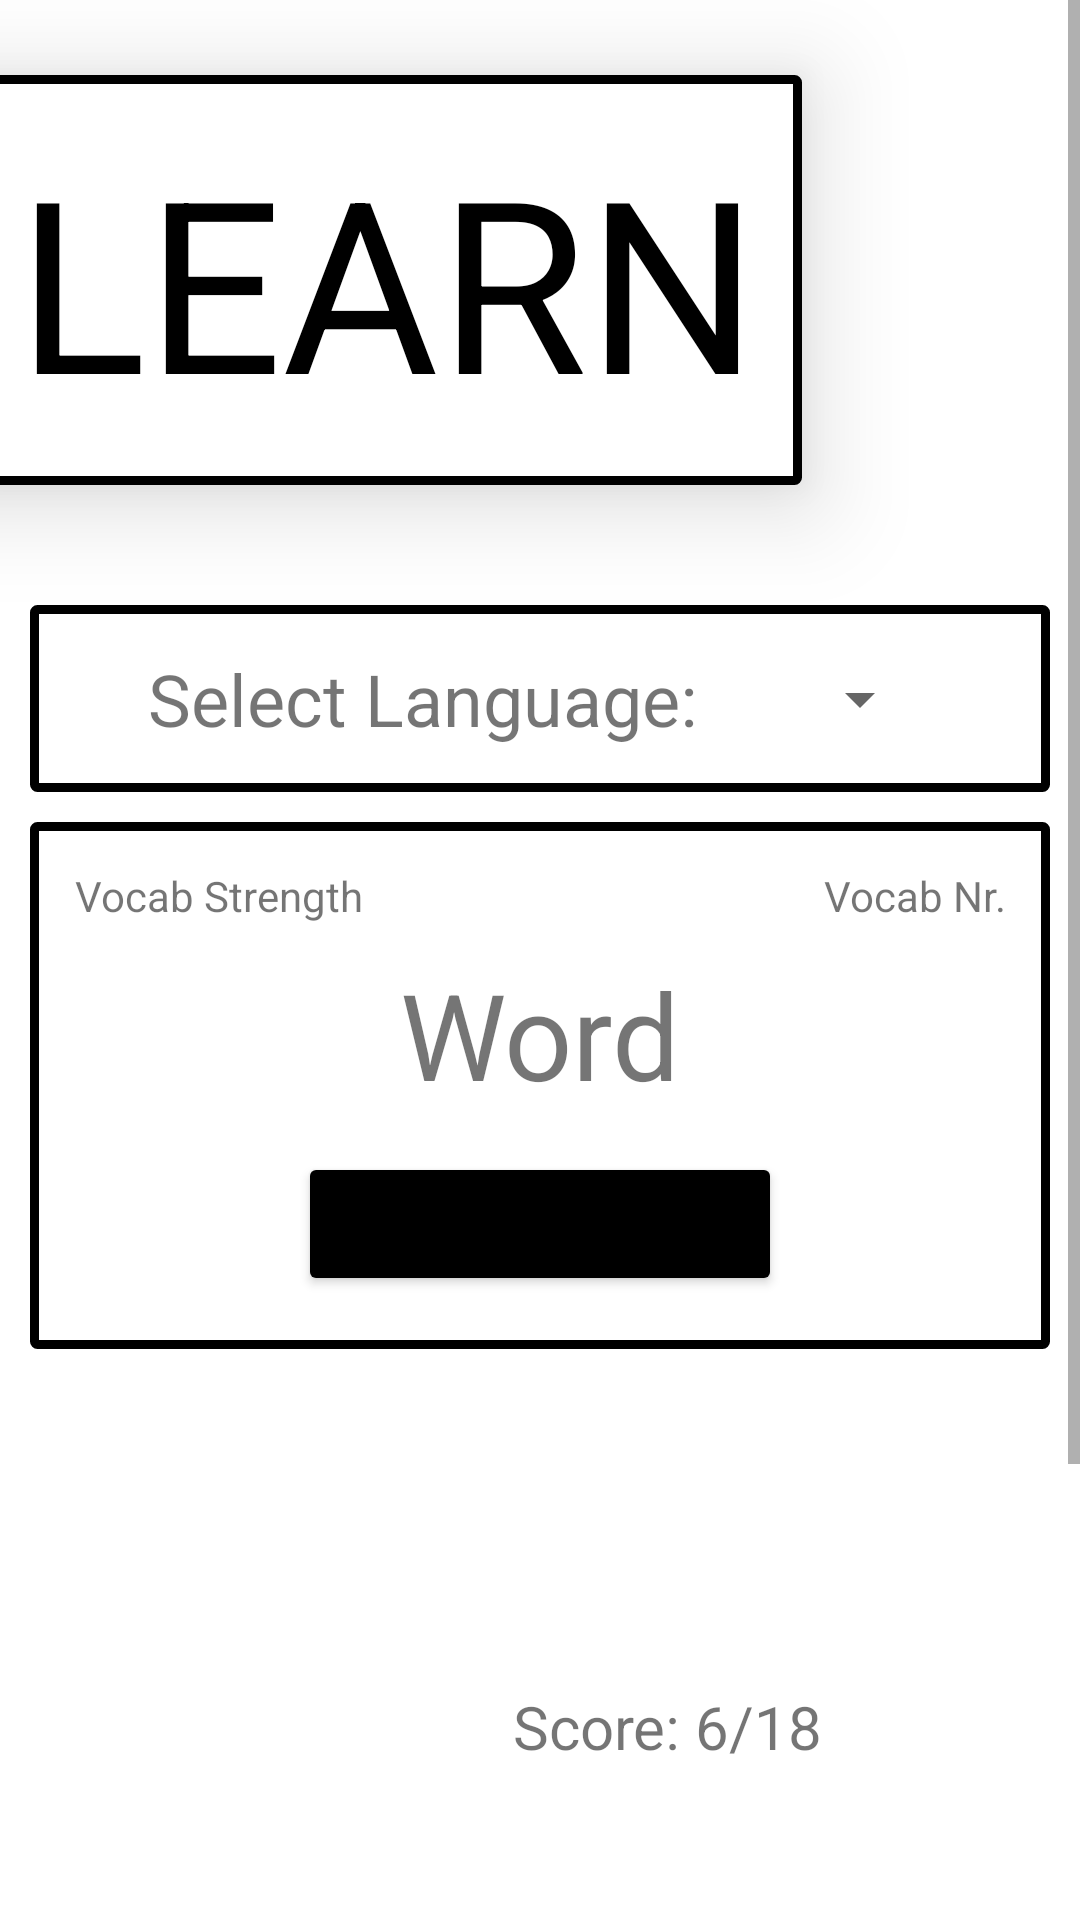

Layout XML and referenced resources for this Android screen:
<!-- AndroidManifest.xml: application theme Theme.VocabTrainer -->
<!-- res/layout/fragment_learn.xml -->
<?xml version="1.0" encoding="utf-8"?>
<FrameLayout xmlns:android="http://schemas.android.com/apk/res/android"
    xmlns:tools="http://schemas.android.com/tools"
    android:layout_width="match_parent"
    android:layout_height="match_parent"
    xmlns:app="http://schemas.android.com/apk/res-auto"
    tools:context=".FragmentLearn">

    <ScrollView
        android:layout_width="match_parent"
        android:layout_height="match_parent"
        android:layout_marginBottom="55dp">

        <androidx.constraintlayout.widget.ConstraintLayout
            android:layout_width="match_parent"
            android:layout_height="match_parent">


            <TextView
                android:id="@+id/tvLearn"
                android:layout_width="wrap_content"
                android:layout_height="wrap_content"
                android:text="LEARN"
                android:shadowColor="@color/black"
                android:textColor="@color/black"
                android:textSize="80sp"
                android:background="@drawable/border"
                android:elevation="20dp"
                android:layout_marginLeft="-10dp"
                android:layout_marginBottom="40dp"
                android:layout_marginTop="25dp"
                app:layout_constraintTop_toTopOf="parent"
                app:layout_constraintBottom_toTopOf="@+id/lytTopLearn"
                app:layout_constraintLeft_toLeftOf="parent" />

            <androidx.constraintlayout.widget.ConstraintLayout
                android:id="@+id/lytTopLearn"
                android:layout_width="match_parent"
                android:layout_height="wrap_content"
                android:background="@drawable/border"
                android:layout_marginLeft="10dp"
                android:layout_marginRight="10dp"
                android:layout_marginBottom="10dp"
                app:layout_constraintTop_toBottomOf="@id/tvLearn"
                app:layout_constraintBottom_toTopOf="@id/lytMid"
                app:layout_constraintLeft_toLeftOf="parent"
                app:layout_constraintRight_toRightOf="parent">

                <TextView
                    android:id="@+id/tvSelectLanguageLearn"
                    android:layout_width="wrap_content"
                    android:layout_height="wrap_content"
                    android:text="Select Language: "
                    app:layout_constraintTop_toTopOf="parent"
                    app:layout_constraintBottom_toBottomOf="parent"
                    app:layout_constraintLeft_toLeftOf="parent"
                    app:layout_constraintRight_toLeftOf="@id/spLanguagesLearn"
                    android:textSize="24sp"
                    />

                <Spinner
                    android:id="@+id/spLanguagesLearn"
                    android:layout_width="wrap_content"
                    android:layout_height="wrap_content"
                    app:layout_constraintTop_toTopOf="parent"
                    app:layout_constraintBottom_toBottomOf="parent"
                    app:layout_constraintLeft_toRightOf="@id/tvSelectLanguageLearn"
                    app:layout_constraintRight_toRightOf="parent"
                    />

            </androidx.constraintlayout.widget.ConstraintLayout>

            <androidx.constraintlayout.widget.ConstraintLayout
                android:id="@+id/lytMid"
                android:layout_width="match_parent"
                android:layout_height="wrap_content"
                android:background="@drawable/border"
                android:layout_marginLeft="10dp"
                android:layout_marginRight="10dp"
                app:layout_constraintTop_toBottomOf="@id/tvLearn"
                app:layout_constraintBottom_toTopOf="@id/tvScore"
                app:layout_constraintLeft_toLeftOf="parent"
                app:layout_constraintRight_toRightOf="parent"
                >
                <LinearLayout
                    android:id="@+id/lytOrientation"
                    android:layout_width="match_parent"
                    android:layout_height="wrap_content"
                    app:layout_constraintTop_toTopOf="parent"
                    app:layout_constraintBottom_toTopOf="@id/tvWord"
                    app:layout_constraintLeft_toLeftOf="parent"
                    app:layout_constraintRight_toRightOf="parent"
                    android:orientation="horizontal">

                    <TextView
                        android:id="@+id/tvVocabStrength"
                        android:layout_width="wrap_content"
                        android:layout_height="wrap_content"
                        android:text="Vocab Strength"
                        app:layout_constraintTop_toTopOf="parent"
                        app:layout_constraintLeft_toLeftOf="parent"
                        app:layout_constraintBottom_toTopOf="@id/tvWord"
                        app:layout_constraintRight_toLeftOf="@id/tvVoabNr"/>

                    <TextView
                        android:id="@+id/tvVoabNr"
                        android:layout_width="match_parent"
                        android:layout_height="wrap_content"
                        app:layout_constraintTop_toTopOf="parent"
                        app:layout_constraintLeft_toRightOf="@id/tvVocabStrength"
                        app:layout_constraintRight_toRightOf="parent"
                        app:layout_constraintBottom_toTopOf="@id/tvWord"
                        android:text="Vocab Nr."
                        android:gravity="right"/>

                </LinearLayout>

                <TextView
                    android:id="@+id/tvWord"
                    android:layout_width="wrap_content"
                    android:layout_height="wrap_content"
                    app:layout_constraintTop_toBottomOf="@id/lytOrientation"
                    app:layout_constraintLeft_toLeftOf="parent"
                    app:layout_constraintRight_toRightOf="parent"
                    app:layout_constraintBottom_toTopOf="@id/tvTranslation"
                    android:layout_marginTop="10dp"
                    android:textSize="40sp"
                    android:textAlignment="center"
                    android:text="Word"
                    />

                <TextView
                    android:id="@+id/tvTranslation"
                    android:layout_width="wrap_content"
                    android:layout_height="wrap_content"
                    app:layout_constraintTop_toBottomOf="@id/tvWord"
                    app:layout_constraintLeft_toLeftOf="parent"
                    app:layout_constraintRight_toRightOf="parent"
                    app:layout_constraintBottom_toTopOf="@id/btnCorrect"
                    android:layout_marginTop="10dp"
                    android:textSize="40sp"
                    android:text="Translation"
                    android:textAlignment="center"
                    android:visibility="invisible"
                    />

                <com.airbnb.lottie.LottieAnimationView
                    android:id="@+id/avCorrect"
                    android:layout_width="250dp"
                    android:layout_height="250dp"
                    android:layout_centerInParent="true"
                    android:visibility="gone"
                    app:lottie_autoPlay="false"
                    app:lottie_loop="false"
                    app:lottie_rawRes="@raw/correct"
                    app:layout_constraintTop_toTopOf="parent"
                    app:layout_constraintLeft_toLeftOf="parent"
                    app:layout_constraintRight_toRightOf="parent"
                    app:layout_constraintBottom_toBottomOf="parent" />

                <com.airbnb.lottie.LottieAnimationView
                    android:id="@+id/avFalse"
                    android:layout_width="250dp"
                    android:layout_height="250dp"
                    android:layout_centerInParent="true"
                    android:visibility="gone"
                    app:lottie_autoPlay="false"
                    app:lottie_loop="false"
                    app:lottie_rawRes="@raw/incorrect"
                    app:layout_constraintTop_toTopOf="parent"
                    app:layout_constraintLeft_toLeftOf="parent"
                    app:layout_constraintRight_toRightOf="parent"
                    app:layout_constraintBottom_toBottomOf="parent" />

                <Button
                    android:id="@+id/btnShowTranslation"
                    android:layout_width="wrap_content"
                    android:layout_height="wrap_content"
                    app:layout_constraintTop_toBottomOf="@id/tvWord"
                    app:layout_constraintLeft_toLeftOf="parent"
                    app:layout_constraintRight_toRightOf="parent"
                    app:layout_constraintBottom_toBottomOf="parent"
                    android:backgroundTint="@android:color/black"
                    android:layout_marginTop="10dp"
                    android:text="Show Translation"
                    />

                <Button
                    android:id="@+id/btnCorrect"
                    android:layout_width="wrap_content"
                    android:layout_height="wrap_content"
                    app:layout_constraintTop_toBottomOf="@id/tvTranslation"
                    app:layout_constraintLeft_toLeftOf="parent"
                    app:layout_constraintRight_toLeftOf="@id/btnFalse"
                    app:layout_constraintBottom_toBottomOf="parent"
                    android:backgroundTint="@android:color/black"
                    android:layout_marginTop="10dp"
                    android:text="Correct"
                    android:visibility="gone"
                    />

                <Button
                    android:id="@+id/btnFalse"
                    android:layout_width="wrap_content"
                    android:layout_height="wrap_content"
                    app:layout_constraintTop_toBottomOf="@id/tvTranslation"
                    app:layout_constraintLeft_toRightOf="@id/btnCorrect"
                    app:layout_constraintRight_toRightOf="parent"
                    app:layout_constraintBottom_toBottomOf="parent"
                    android:backgroundTint="@android:color/black"
                    android:layout_marginTop="10dp"
                    android:text="Wrong"
                    android:visibility="gone"
                    />

            </androidx.constraintlayout.widget.ConstraintLayout>

            <TextView
                android:id="@+id/tvScore"
                android:layout_width="wrap_content"
                android:layout_height="wrap_content"
                app:layout_constraintTop_toBottomOf="@id/lytMid"
                app:layout_constraintBottom_toBottomOf="parent"
                app:layout_constraintLeft_toRightOf="@id/ivTarget"
                app:layout_constraintRight_toRightOf="parent"
                android:textSize="20sp"
                android:text="Score: 6/18"/>

            <androidx.constraintlayout.utils.widget.ImageFilterView
                android:id="@+id/ivTarget"
                android:layout_width="wrap_content"
                android:layout_height="wrap_content"
                app:layout_constraintTop_toBottomOf="@id/lytMid"
                app:layout_constraintBottom_toBottomOf="parent"
                app:layout_constraintLeft_toLeftOf="parent"
                app:layout_constraintRight_toLeftOf="@id/tvScore"
                />


        </androidx.constraintlayout.widget.ConstraintLayout>
    </ScrollView>
</FrameLayout>
<!-- resources referenced by this layout -->
<resources>
  <!-- drawable border (drawable) -->
  <?xml version="1.0" encoding="utf-8"?>
  <shape xmlns:android="http://schemas.android.com/apk/res/android" android:shape="rectangle">
      <solid android:color="@color/white"/>
      <stroke android:width="3dp" android:color="@color/black"/>
      <corners android:radius="1dp"/>
      <padding android:top="15dp" android:left="15dp" android:bottom="15dp" android:right="15dp"/>
  </shape>
  <style name="Theme.VocabTrainer" parent="Theme.MaterialComponents.DayNight.DarkActionBar">
          
          <item name="colorPrimary">@color/purple_500</item>
          <item name="colorPrimaryVariant">@color/purple_700</item>
          <item name="colorOnPrimary">@color/white</item>
          
          <item name="colorSecondary">@color/teal_200</item>
          <item name="colorSecondaryVariant">@color/teal_700</item>
          <item name="colorOnSecondary">@color/black</item>
          
          <item name="android:statusBarColor" tools:targetApi="l">?attr/colorPrimaryVariant</item>
          
      </style>
  <!-- not gathered from this repository: default colours our renderer supplied (Android Studio template values) -->
  <color name="purple_500">#FF6200EE</color>
  <color name="purple_700">#FF3700B3</color>
  <color name="teal_200">#FF03DAC5</color>
  <color name="teal_700">#FF018786</color>
  <color name="black">#FF000000</color>
  <color name="white">#FFFFFFFF</color>
</resources>
